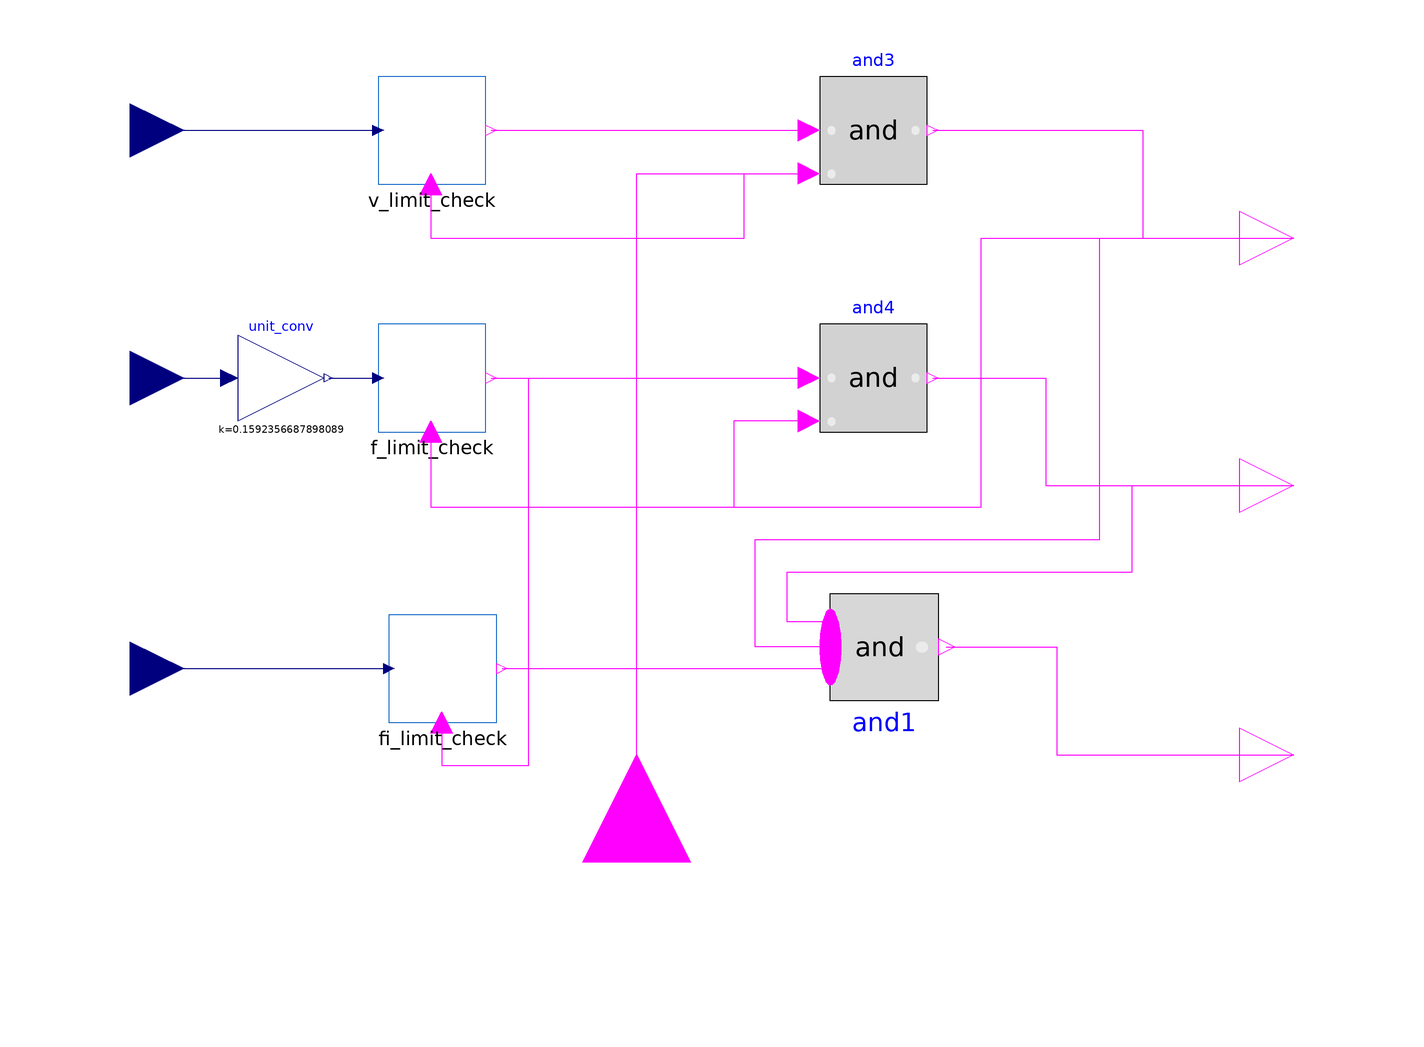

The component connection diagram of the Modelica model below, drawn from its own Placement and Line annotations.

model ActivatingUnitSequential
  Essentials.LimitCheckTriggered fi_limit_check(
    upperLim=10,
    lowerLim=-10,
    dt=2) annotation (Placement(transformation(extent={{-52,-62},{-32,-42}})));
  Essentials.LimitCheckTriggered v_limit_check(
    dt=5,
    upperLim=3,
    lowerLim=-3)
    annotation (Placement(transformation(extent={{-54,38},{-34,58}})));
  Essentials.LimitCheckTriggered f_limit_check(
    upperLim=0.1,
    lowerLim=-0.1,
    dt=60) annotation (Placement(transformation(extent={{-54,-8},{-34,12}})));
  Modelica.Blocks.MathBoolean.And and1(nu=3)   annotation (
    Placement(transformation(extent={{30,-38},{50,-58}})));
  Modelica.Blocks.Logical.And and3 annotation (
    Placement(transformation(extent={{28,38},{48,58}})));
  Modelica.Blocks.Logical.And and4 annotation (
    Placement(transformation(extent={{28,-8},{48,12}})));
  Modelica.Blocks.Math.Gain unit_conv(k = 1 / (2 * 3.14)) "rad/sec to pu" annotation (
    Placement(transformation(extent={{-80,-6},{-64,10}})));
  Modelica.Blocks.Interfaces.BooleanOutput START_FREQ annotation (
    Placement(transformation(rotation = 0, extent={{106,18},{126,38}}),
        iconTransformation(extent={{106,18},{126,38}})));
  Modelica.Blocks.Interfaces.RealInput VOLT_DIFF "is in pu" annotation (
    Placement(transformation(rotation = 0, extent={{-110,38},{-90,58}}),      iconTransformation(extent={{-100,30},
            {-80,50}})));
  Modelica.Blocks.Interfaces.BooleanOutput start_angleControl annotation (
    Placement(transformation(rotation = 0, extent={{106,-28},{126,-8}}),
        iconTransformation(extent={{106,-28},{126,-8}})));
  Modelica.Blocks.Interfaces.RealInput theta_diff "in degree" annotation (
    Placement(transformation(rotation = 0, extent={{-110,-62},{-90,-42}}),      iconTransformation(extent={{-100,
            -80},{-80,-60}})));
  Modelica.Blocks.Interfaces.BooleanOutput TRIGGER annotation (
    Placement(transformation(rotation = 0, extent={{106,-78},{126,-58}}),
        iconTransformation(extent={{106,-78},{126,-58}})));
  Modelica.Blocks.Interfaces.RealInput Frequency "deiation in pu" annotation (
    Placement(transformation(rotation = 0, extent={{-110,-8},{-90,12}}),       iconTransformation(extent={{-100,
            -24},{-80,-4}})));
  Modelica.Blocks.Interfaces.BooleanInput start_synch annotation (
    Placement(transformation(extent={{-20,-20},{20,20}},      rotation = 90, origin={-6,-88}),    iconTransformation(extent={{-15,-15},
            {15,15}},                                                                                                                                 rotation = 90, origin={3,-105})));
equation
  connect(VOLT_DIFF,v_limit_check. u) annotation (
    Line(points={{-100,48},{-78,48},{-54,48}},
                                           color = {0, 0, 127}));
  connect(theta_diff,fi_limit_check. u) annotation (
    Line(points={{-100,-52},{-52,-52}},                  color = {0, 0, 127}));
  connect(v_limit_check.START,and3. u1) annotation (
    Line(points={{-33,48},{-33,48},{26,48}},                  color = {255, 0, 255}));
  connect(start_synch,and3. u2) annotation (
    Line(points={{-6,-88},{-6,-88},{-6,-20},{-6,40},{26,40}},color = {255, 0, 255}));
  connect(v_limit_check.start_synch,and3. u2) annotation (
    Line(points={{-44.2,38},{-44.2,28},{14,28},{14,40},{26,40}},           color = {255, 0, 255}));
  connect(Frequency,unit_conv. u) annotation (
    Line(points={{-100,2},{-90,2},{-81.6,2}},                color = {0, 0, 127}));
  connect(unit_conv.y,f_limit_check. u) annotation (
    Line(points={{-63.2,2},{-60,2},{-54,2}},                 color = {0, 0, 127}));
  connect(and3.y, START_FREQ) annotation (Line(points={{49,48},{88,48},
          {88,28},{116,28}}, color={255,0,255}));
  connect(f_limit_check.start_synch, START_FREQ) annotation (Line(
        points={{-44.2,-8},{-44.2,-22},{58,-22},{58,28},{116,28}},
        color={255,0,255}));
  connect(f_limit_check.START, and4.u1) annotation (Line(points={{-33,2},
          {-33,2},{26,2}}, color={255,0,255}));
  connect(and4.u2, START_FREQ) annotation (Line(points={{26,-6},{12,-6},
          {12,-22},{58,-22},{58,28},{116,28}}, color={255,0,255}));
  connect(fi_limit_check.start_synch, and4.u1) annotation (Line(points=
          {{-42.2,-62},{-42.2,-70},{-26,-70},{-26,2},{26,2}}, color={
          255,0,255}));
  connect(fi_limit_check.START, and1.u[1]) annotation (Line(points={{-31,-52},{
          30,-52},{30,-52.6667}},           color={255,0,255}));
  connect(and1.u[2], START_FREQ) annotation (Line(points={{30,-48},{16,
          -48},{16,-28},{80,-28},{80,28},{116,28}}, color={255,0,255}));
  connect(and4.y, start_angleControl) annotation (Line(points={{49,2},{
          70,2},{70,-18},{116,-18}}, color={255,0,255}));
  connect(and1.u[3], start_angleControl) annotation (Line(points={{30,-43.3333},
          {22,-43.3333},{22,-34},{86,-34},{86,-18},{116,-18}},
        color={255,0,255}));
  connect(and1.y, TRIGGER) annotation (Line(points={{51.5,-48},{62,-48},
          {72,-48},{72,-68},{116,-68}}, color={255,0,255}));
  annotation (Icon(coordinateSystem(preserveAspectRatio=false, extent={
            {-120,-120},{140,80}}), graphics={Rectangle(
          extent={{-100,80},{106,-120}},
          lineColor={28,108,200},
          fillColor={170,85,255},
          fillPattern=FillPattern.Solid)}), Diagram(coordinateSystem(
          preserveAspectRatio=false, extent={{-120,-120},{140,80}})));
end ActivatingUnitSequential;